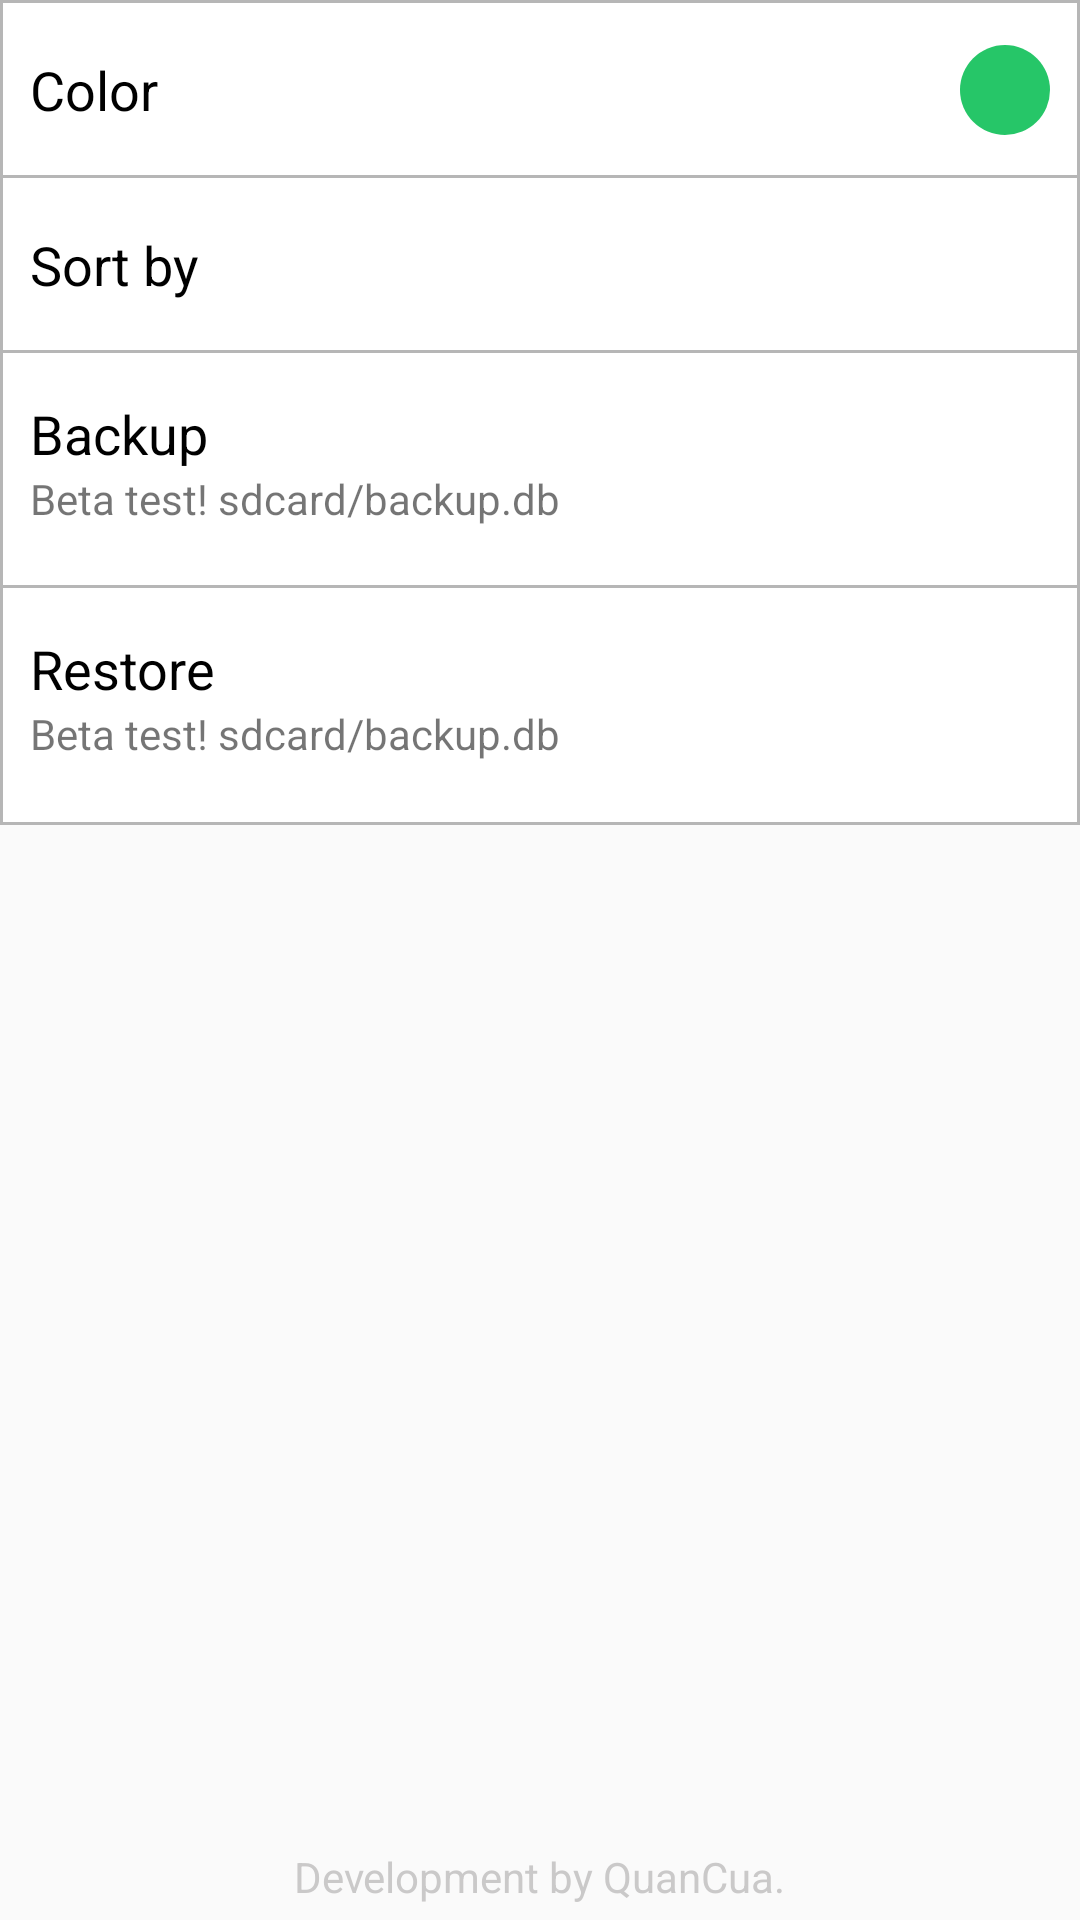

Here is an Android app screen rendered from its layout file. Give the layout XML and the strings, colors and styles it references.
<!-- AndroidManifest.xml: activity theme AppTheme0 -->
<!-- res/layout/activity_setting.xml -->
<?xml version="1.0" encoding="utf-8"?>
<RelativeLayout
    xmlns:android="http://schemas.android.com/apk/res/android"
    xmlns:tools="http://schemas.android.com/tools"
    android:layout_width="match_parent"
    android:layout_height="match_parent">

    <RelativeLayout
        android:id="@+id/layoutColor"
        android:layout_width="match_parent"
        android:layout_height="60dp"
        android:background="@drawable/border">

        <TextView
            android:id="@+id/textViewColor"
            android:layout_width="match_parent"
            android:layout_height="60dp"
            android:layout_alignParentTop="true"
            android:layout_gravity="fill"
            android:gravity="fill"
            android:text="@string/color"
            android:textColor="#f000"
            android:textSize="18dp"
            android:layout_marginLeft="10dp" />

        <TextView
            android:id="@+id/textViewCircle"
            android:layout_width="30dp"
            android:layout_height="30dp"
            android:layout_alignParentEnd="true"
            android:layout_marginTop="15dp"
            android:layout_marginEnd="10dp"
            android:background="@drawable/circle"/>
    </RelativeLayout>

    <RelativeLayout
        android:id="@+id/layoutSort"
        android:layout_marginTop="-2dp"
        android:layout_width="match_parent"
        android:layout_height="60dp"
        android:layout_below="@+id/layoutColor"
        android:background="@drawable/border">

        <TextView
            android:id="@+id/textViewSort"
            android:layout_width="match_parent"
            android:layout_height="60dp"
            android:layout_alignParentEnd="true"
            android:layout_alignParentTop="true"
            android:layout_gravity="fill"
            android:layout_marginLeft="10dp"
            android:gravity="fill"
            android:text="@string/sort"
            android:textColor="#f000"
            android:textSize="18dp" />
</RelativeLayout>

    <RelativeLayout
        android:id="@+id/layoutBackup"
        android:layout_width="match_parent"
        android:layout_height="80dp"
        android:layout_below="@+id/layoutSort"
        android:background="@drawable/border"
        android:layout_marginTop="-2dp">

        <TextView
            android:id="@+id/textViewBackup"
            android:layout_width="match_parent"
            android:layout_height="40dp"
            android:text="@string/back_up"
            android:textColor="#f000"
            android:textSize="18dp"
            android:layout_gravity="bottom"
            android:layout_marginLeft="10dp"
            android:gravity="bottom"/>
        <TextView
            android:layout_width="match_parent"
            android:layout_height="30dp"
            android:layout_below="@+id/textViewBackup"
            android:text="@string/backup_infor"
            android:layout_marginLeft="10dp"
            android:gravity="top" />
    </RelativeLayout>

    <RelativeLayout
        android:id="@+id/layoutRestore"
        android:layout_width="match_parent"
        android:layout_height="80dp"
        android:layout_below="@+id/layoutBackup"
        android:background="@drawable/border"
        android:layout_marginTop="-2dp">

        <TextView
            android:id="@+id/textViewRestore"
            android:layout_width="match_parent"
            android:layout_height="40dp"
            android:text="@string/restore"
            android:textColor="#f000"
            android:textSize="18dp"
            android:layout_gravity="bottom"
            android:layout_marginLeft="10dp"
            android:gravity="bottom" />
        <TextView
            android:layout_width="match_parent"
            android:layout_height="30dp"
            android:layout_below="@+id/textViewRestore"
            android:text="@string/backup_infor"
            android:layout_marginLeft="10dp"
            android:gravity="top" />

    </RelativeLayout>

    <TextView
        android:layout_width="wrap_content"
        android:layout_height="wrap_content"
        android:layout_alignParentBottom="true"
        android:text="Development by QuanCua."
        android:layout_centerHorizontal="true"
        android:layout_marginBottom="5dp"
        android:textColor="#839c9a9a"/>

</RelativeLayout>
<!-- resources referenced by this layout -->
<resources>
  <!-- drawable border (drawable) -->
  <shape xmlns:android="http://schemas.android.com/apk/res/android"
      android:shape="rectangle" >
  
      <solid
          android:color="#ffffff" >
      </solid>
  
      <stroke
          android:width="1dp"
          android:color="#b6b6b6" >
      </stroke>
  
      <corners>
  
      </corners>
  
  </shape>
  <!-- drawable circle (drawable) -->
  <shape xmlns:android="http://schemas.android.com/apk/res/android">
  
          <solid
              android:color="#26c668" />
  
          <size
              android:width="120dp"
              android:height="120dp" />
  
          <corners
              android:bottomLeftRadius="65dp"
              android:bottomRightRadius="65dp"
              android:topLeftRadius="65dp"
              android:topRightRadius="65dp" />
  
      </shape>
  <string name="back_up">Backup</string>
  <string name="backup_infor">Beta test! sdcard/backup.db</string>
  <string name="color">Color</string>
  <string name="restore">Restore</string>
  <string name="sort">Sort by</string>
  <style name="AppTheme0" parent="Theme.AppCompat.Light.DarkActionBar">
          
          <item name="colorPrimary">@color/color0</item>
          
          <item name="colorAccent">@color/colorAccent0</item>
      </style>
  <color name="color0">#26c668</color>
  <color name="colorAccent0">#16b156</color>
</resources>
